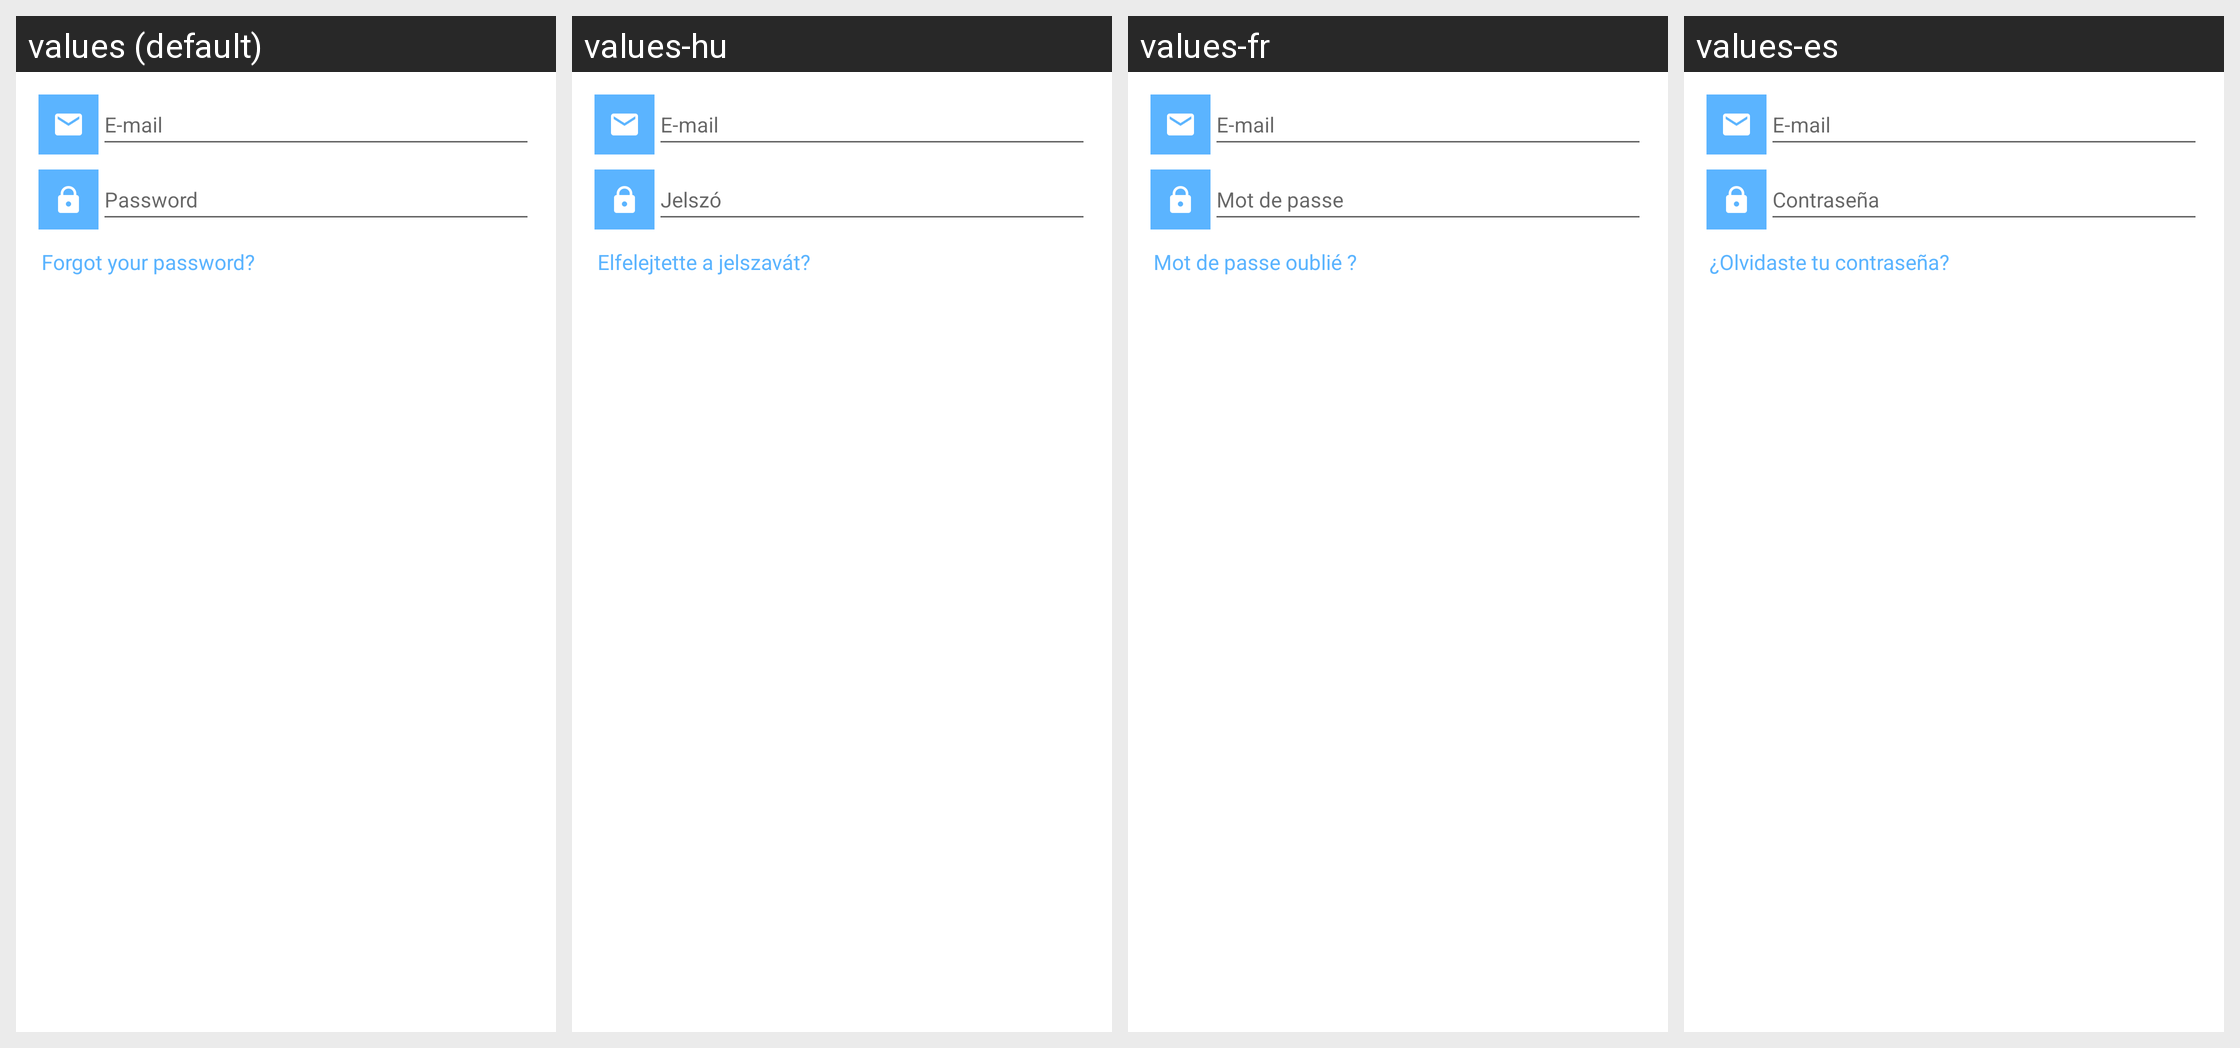

For this localized Android screen grid, give each drawn string resource with its value in every locale shown.
Android screen res/layout/sign_in_dialog.xml rendered under 4 locales, left to right: values (default), values-hu, values-fr, values-es. Device: Nexus 5 (rendered at 1080×1920; each locale shown at half size, 540×960, under a caption strip naming it); theme Theme.MaterialComponents.DayNight.NoActionBar.
Other locales in the repository, not shown: values-ar, values-bg-rBG, values-bs-rBA, values-ca, values-cs, values-da, values-de, values-el, values-fa, values-fi, values-gl-rES, values-he, values-hi, values-hr, values-id, values-in, values-it, values-ja, values-ko, values-lt-rLT, values-lv-rLV, values-nb, values-nl, values-no, values-pl, values-pt, values-pt-rBR, values-ro, values-ru, values-sk, values-sl-rSI, values-sv, values-th, values-tr, values-uk, values-vi, values-zh-rCN, values-zh-rTW.
Strings drawn on this screen, with the default value and each locale's value (text and hints the layout hard-codes, and strings that could not be matched under every locale, appear in the picture but are not listed):

email
  values: E-mail
  values-hu: E-mail
  values-fr: E-mail
  values-es: E-mail

password
  values: Password
  values-hu: Jelszó
  values-fr: Mot de passe
  values-es: Contraseña

forgot_password
  values: Forgot your password?
  values-hu: Elfelejtette a jelszavát?
  values-fr: Mot de passe oublié ?
  values-es: ¿Olvidaste tu contraseña?
